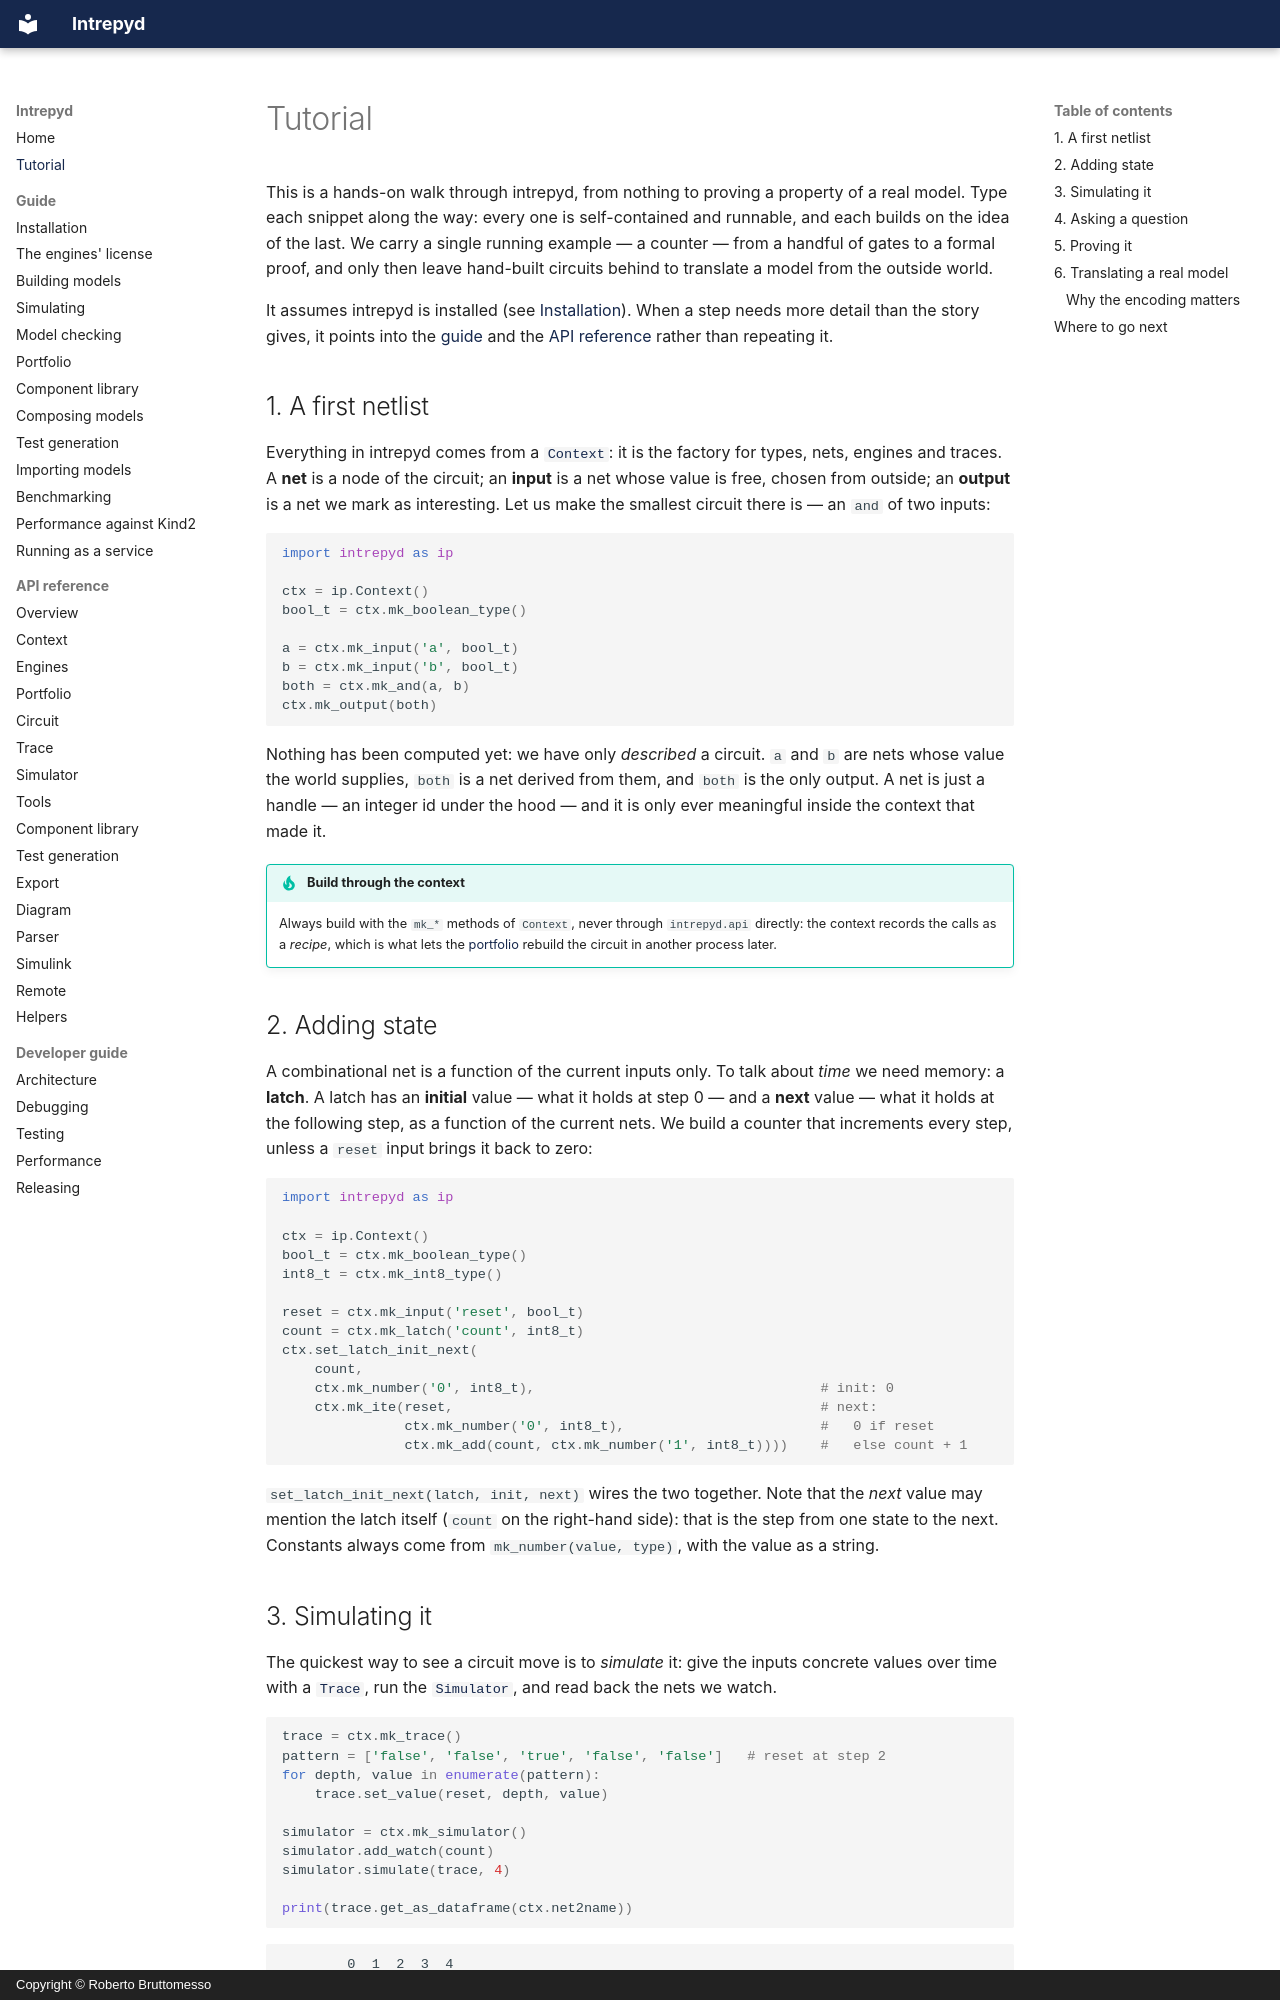

repository: formalmethods/intrepyd · page: tutorial/index.html · generator: mkdocs · copyright: Copyright © Roberto Bruttomesso

# Tutorial

This is a hands-on walk through intrepyd, from nothing to proving a property of
a real model. Type each snippet along the way: every one is self-contained and
runnable, and each builds on the idea of the last. We carry a single running
example — a counter — from a handful of gates to a formal proof, and only then
leave hand-built circuits behind to translate a model from the outside world.

It assumes intrepyd is installed (see [Installation](../guide/installation.md)).
When a step needs more detail than the story gives, it points into the
[guide](../guide/building-models.md) and the
[API reference](../reference/index.md) rather than repeating it.

## 1. A first netlist

Everything in intrepyd comes from a [`Context`](../reference/context.md): it is
the factory for types, nets, engines and traces. A **net** is a node of the
circuit; an **input** is a net whose value is free, chosen from outside; an
**output** is a net we mark as interesting. Let us make the smallest circuit
there is — an `and` of two inputs:

```python
import intrepyd as ip

ctx = ip.Context()
bool_t = ctx.mk_boolean_type()

a = ctx.mk_input('a', bool_t)
b = ctx.mk_input('b', bool_t)
both = ctx.mk_and(a, b)
ctx.mk_output(both)
```

Nothing has been computed yet: we have only *described* a circuit. `a` and `b`
are nets whose value the world supplies, `both` is a net derived from them, and
`both` is the only output. A net is just a handle — an integer id under the
hood — and it is only ever meaningful inside the context that made it.

!!! tip "Build through the context"
    Always build with the `mk_*` methods of `Context`, never through
    `intrepyd.api` directly: the context records the calls as a *recipe*, which
    is what lets the [portfolio](../guide/portfolio.md) rebuild the circuit in
    another process later.

## 2. Adding state

A combinational net is a function of the current inputs only. To talk about
*time* we need memory: a **latch**. A latch has an **initial** value — what it
holds at step 0 — and a **next** value — what it holds at the following step, as
a function of the current nets. We build a counter that increments every step,
unless a `reset` input brings it back to zero:

```python
import intrepyd as ip

ctx = ip.Context()
bool_t = ctx.mk_boolean_type()
int8_t = ctx.mk_int8_type()

reset = ctx.mk_input('reset', bool_t)
count = ctx.mk_latch('count', int8_t)
ctx.set_latch_init_next(
    count,
    ctx.mk_number('0', int8_t),                                   # init: 0
    ctx.mk_ite(reset,                                             # next:
               ctx.mk_number('0', int8_t),                        #   0 if reset
               ctx.mk_add(count, ctx.mk_number('1', int8_t))))    #   else count + 1
```

`set_latch_init_next(latch, init, next)` wires the two together. Note that the
*next* value may mention the latch itself (`count` on the right-hand side): that
is the step from one state to the next. Constants always come from
`mk_number(value, type)`, with the value as a string.
